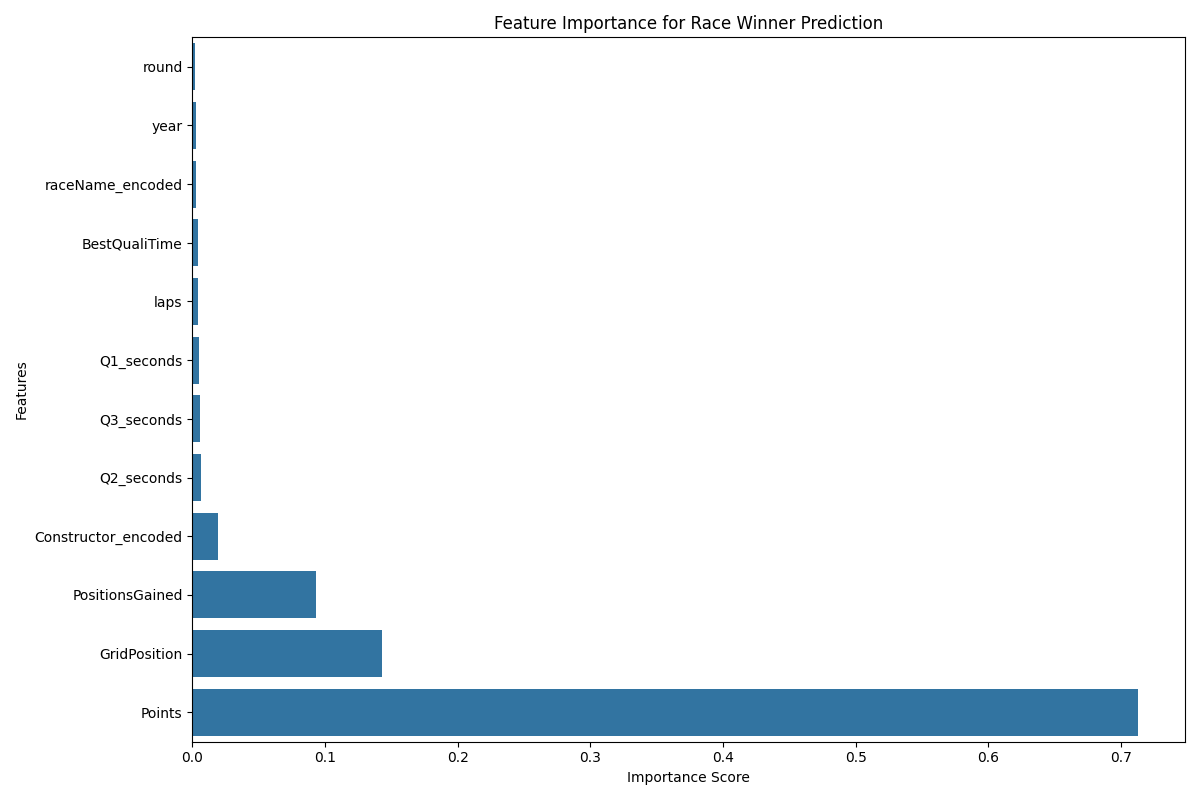

Values plotted in this chart, from the file beside it:
feature, importance
round, 0.0016
year, 0.002395
raceName_encoded, 0.002558
BestQualiTime, 0.004195
laps, 0.00443
Q1_seconds, 0.004789
Q3_seconds, 0.005377
Q2_seconds, 0.006238
Constructor_encoded, 0.01935
PositionsGained, 0.09331
GridPosition, 0.1431
Points, 0.7127
